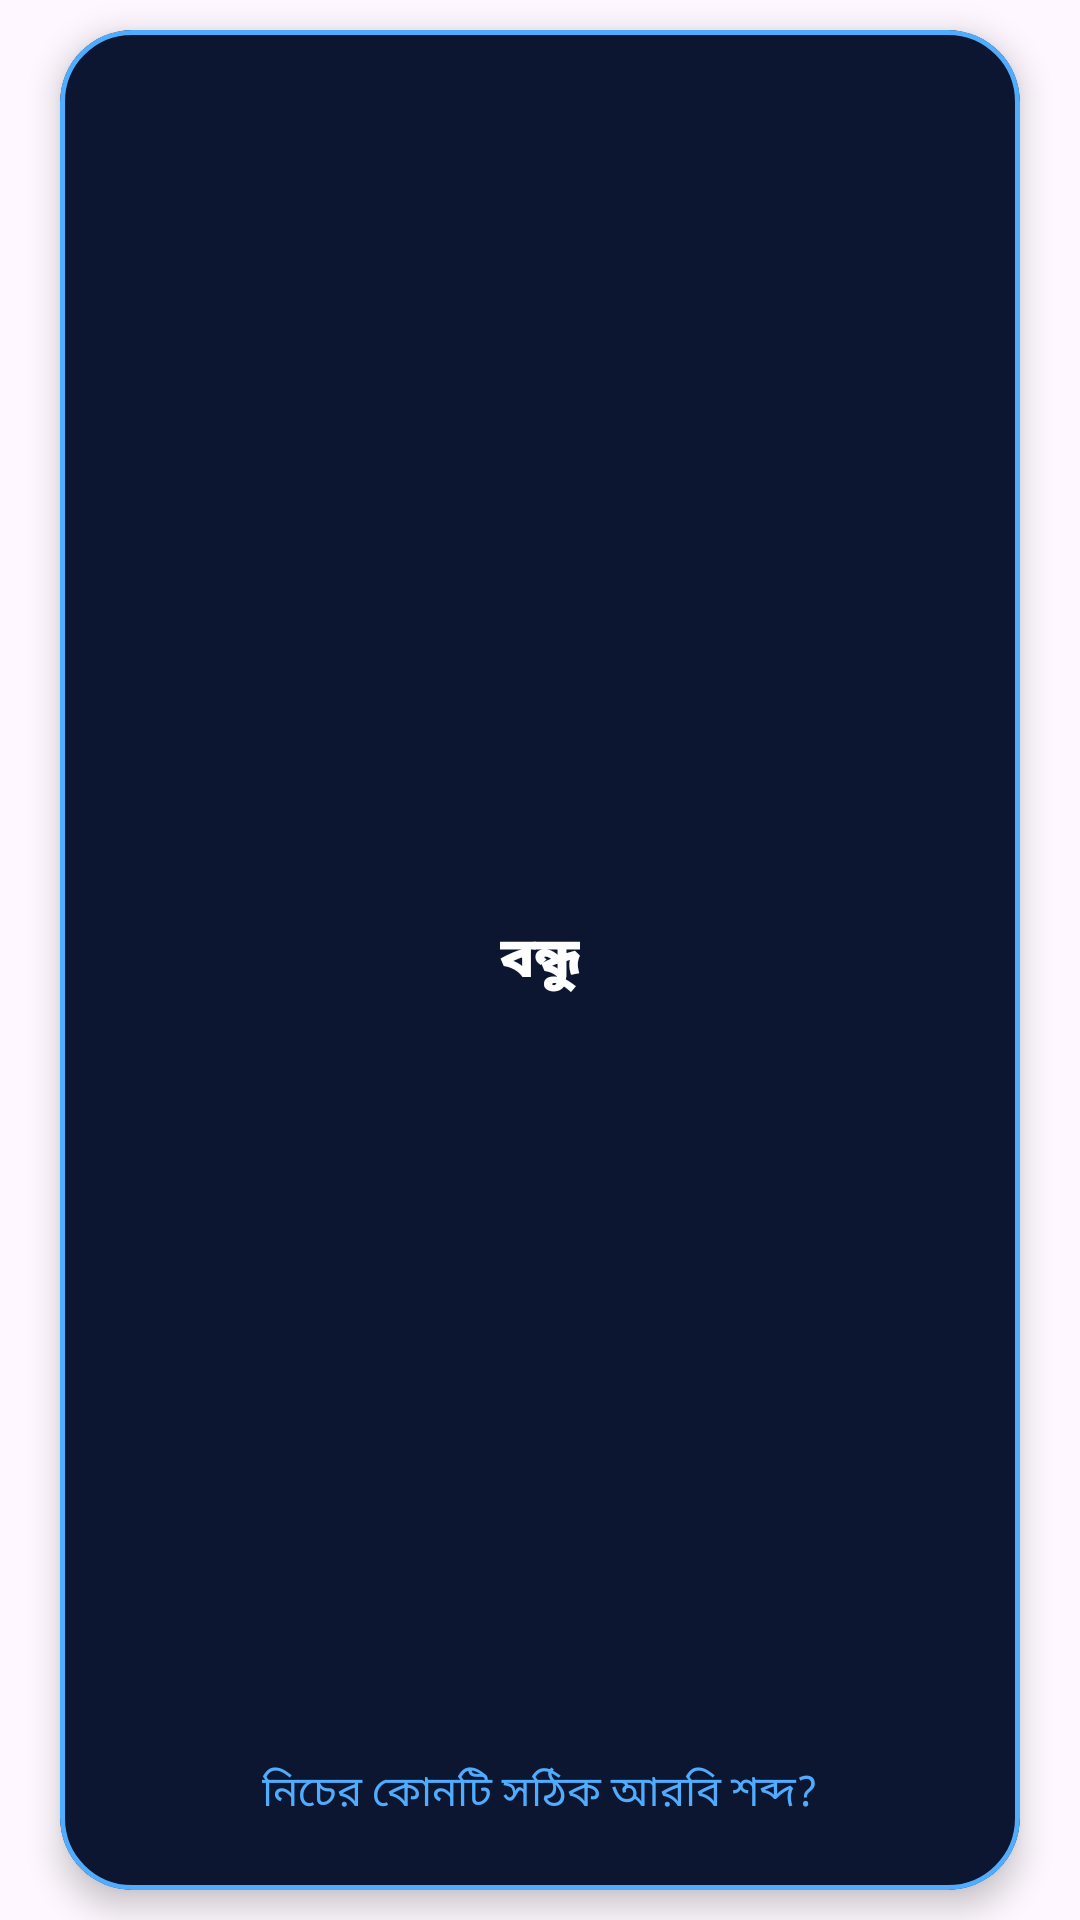

Android layout source for this screen:
<!-- AndroidManifest.xml: application theme Theme.HafizQ -->
<!-- res/layout/quize_question_card.xml -->
<?xml version="1.0" encoding="utf-8"?>
<androidx.constraintlayout.widget.ConstraintLayout xmlns:android="http://schemas.android.com/apk/res/android"
    xmlns:app="http://schemas.android.com/apk/res-auto"
    xmlns:tools="http://schemas.android.com/tools"
    android:layout_width="match_parent"
    android:layout_height="match_parent"
    android:clipToPadding="false"
    android:paddingStart="20dp"
    android:paddingTop="10dp"
    android:paddingEnd="20dp"
    android:paddingBottom="10dp">

    <com.google.android.material.card.MaterialCardView
        android:id="@+id/quizCard"
        android:layout_width="match_parent"
        android:layout_height="0dp"
        app:cardBackgroundColor="#0D1631"
        app:cardCornerRadius="24dp"
        app:cardElevation="6dp"
        app:layout_constraintBottom_toBottomOf="parent"
        app:layout_constraintTop_toTopOf="parent"
        app:strokeColor="#4FACFE"
        app:strokeWidth="1.5dp"
        tools:layout_editor_absoluteX="20dp">

        <RelativeLayout
            android:layout_width="match_parent"
            android:layout_height="match_parent"
            android:padding="12dp">

            <TextView
                android:id="@+id/tvWord"
                android:layout_width="wrap_content"
                android:layout_height="wrap_content"
                android:layout_centerInParent="true"
                android:layout_margin="10dp"
                android:fontFamily="sans-serif-black"
                android:shadowColor="#00F2FE"
                android:text="বন্ধু"
                android:textColor="#FFFFFF"
                android:textSize="18sp" />

            <TextView
                android:id="@+id/tvInstruction"
                android:layout_width="wrap_content"
                android:layout_height="wrap_content"
                android:layout_alignParentBottom="true"
                android:layout_centerHorizontal="true"
                android:layout_marginBottom="10dp"
                android:text="নিচের কোনটি সঠিক আরবি শব্দ?"
                android:textColor="#4FACFE"
                android:textSize="14sp" />

        </RelativeLayout>
    </com.google.android.material.card.MaterialCardView>

</androidx.constraintlayout.widget.ConstraintLayout>
<!-- resources referenced by this layout -->
<resources>
  <style name="Theme.HafizQ" parent="Base.Theme.HafizQ" />
  <style name="Base.Theme.HafizQ" parent="Theme.Material3.DayNight.NoActionBar">
          
          
  
      </style>
</resources>
